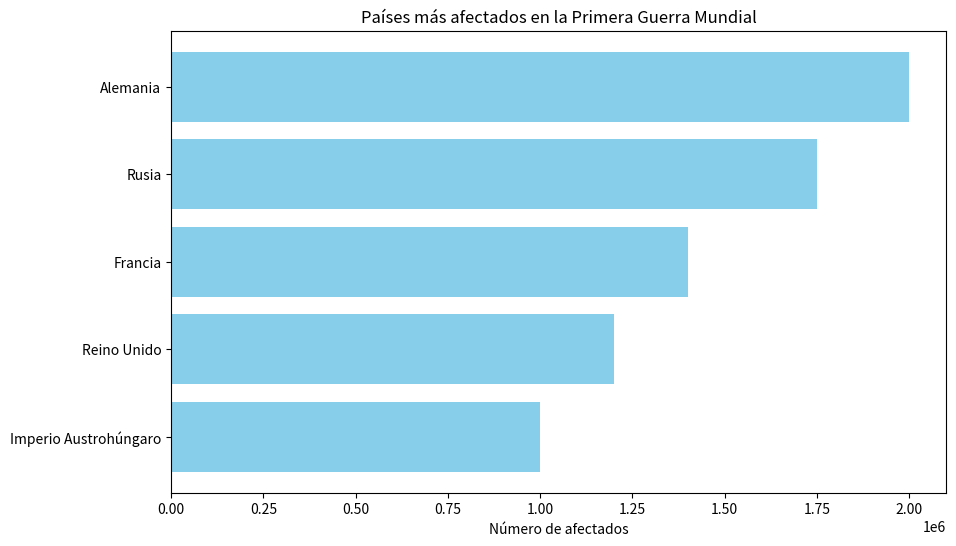

The script that saved this image:
import matplotlib.pyplot as plt

# Datos de ejemplo: países y número de afectados
paises = ['Alemania', 'Rusia', 'Francia', 'Reino Unido', 'Imperio Austrohúngaro']
afectados = [2000000, 1750000, 1400000, 1200000, 1000000]

# Crear el gráfico de barras
plt.figure(figsize=(10, 6))
plt.barh(paises, afectados, color='skyblue')
plt.xlabel('Número de afectados')
plt.title('Países más afectados en la Primera Guerra Mundial')
plt.gca().invert_yaxis()  # Invertir el eje y para ordenar de mayor a menor

# Mostrar el gráfico
plt.show()



